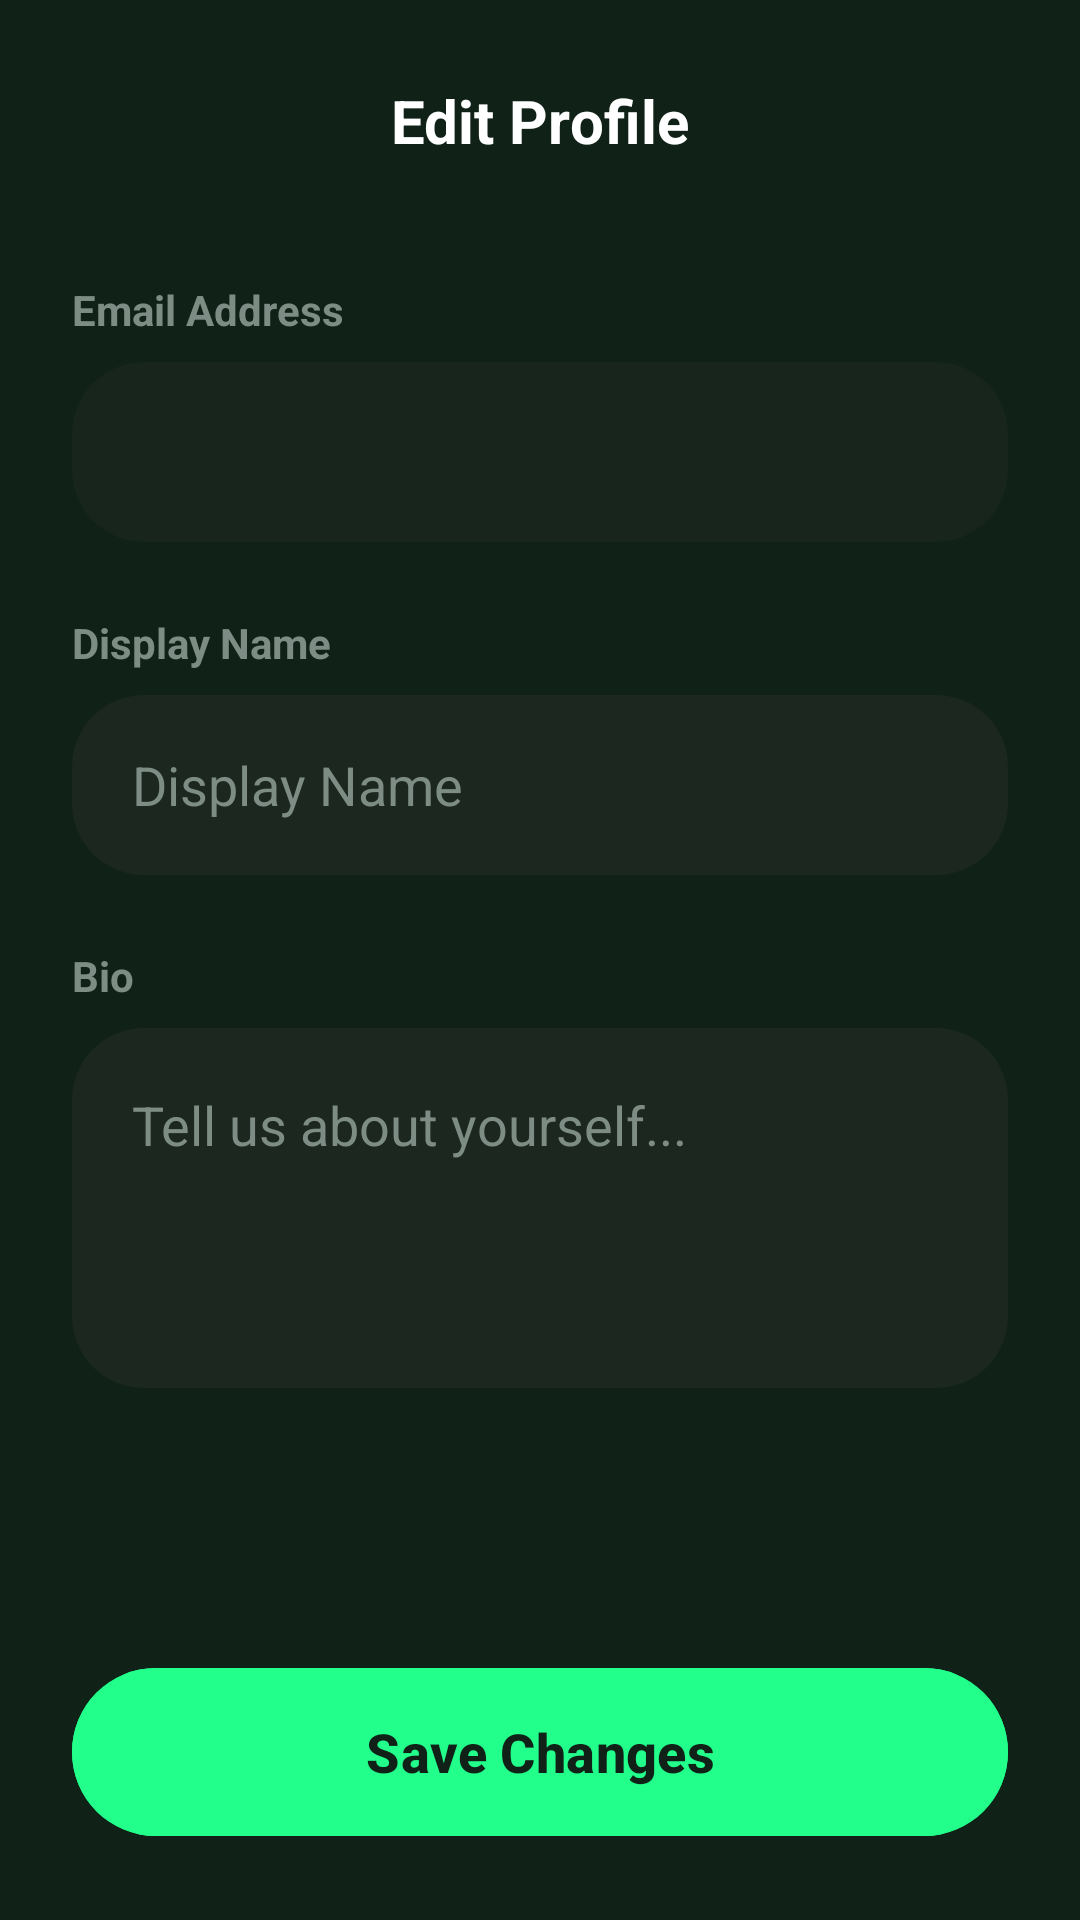

This screen was rendered from an Android layout file. Write that file and the resources it references.
<!-- AndroidManifest.xml: application theme Theme.Bookshare -->
<!-- res/layout/fragment_edit_profile.xml -->
<?xml version="1.0" encoding="utf-8"?>
<androidx.constraintlayout.widget.ConstraintLayout
    xmlns:android="http://schemas.android.com/apk/res/android"
    xmlns:app="http://schemas.android.com/apk/res-auto"
    xmlns:tools="http://schemas.android.com/tools"
    android:layout_width="match_parent"
    android:layout_height="match_parent"
    android:background="@color/bg_dark">

    
    <ImageView
        android:id="@+id/btn_back"
        android:layout_width="48dp"
        android:layout_height="48dp"
        android:layout_marginStart="16dp"
        android:layout_marginTop="16dp"
        android:padding="12dp"
        android:src="@drawable/ic_arrow_back"
        app:layout_constraintStart_toStartOf="parent"
        app:layout_constraintTop_toTopOf="parent"
        app:tint="@color/white" />

    <TextView
        android:id="@+id/tv_title"
        android:layout_width="wrap_content"
        android:layout_height="wrap_content"
        android:text="@string/edit_profile_title"
        android:textColor="@color/white"
        android:textSize="20sp"
        android:textStyle="bold"
        app:layout_constraintBottom_toBottomOf="@id/btn_back"
        app:layout_constraintEnd_toEndOf="parent"
        app:layout_constraintStart_toStartOf="parent"
        app:layout_constraintTop_toTopOf="@id/btn_back" />

    <androidx.core.widget.NestedScrollView
        android:layout_width="match_parent"
        android:layout_height="0dp"
        android:layout_marginTop="16dp"
        app:layout_constraintBottom_toTopOf="@id/btn_save"
        app:layout_constraintTop_toBottomOf="@id/tv_title">

        <LinearLayout
            android:layout_width="match_parent"
            android:layout_height="wrap_content"
            android:orientation="vertical"
            android:padding="24dp">

            <TextView
                android:layout_width="wrap_content"
                android:layout_height="wrap_content"
                android:text="@string/email_address"
                android:textColor="@color/text_secondary"
                android:textSize="14sp"
                android:textStyle="bold" />

            <EditText
                android:id="@+id/et_email"
                android:layout_width="match_parent"
                android:layout_height="60dp"
                android:layout_marginTop="8dp"
                android:background="@drawable/edit_text_bg"
                android:enabled="false"
                android:inputType="textEmailAddress"
                android:paddingHorizontal="20dp"
                android:textColor="@color/text_secondary"
                android:alpha="0.6" />

            <TextView
                android:layout_width="wrap_content"
                android:layout_height="wrap_content"
                android:layout_marginTop="24dp"
                android:text="@string/display_name_hint"
                android:textColor="@color/text_secondary"
                android:textSize="14sp"
                android:textStyle="bold" />

            <EditText
                android:id="@+id/et_display_name"
                android:layout_width="match_parent"
                android:layout_height="60dp"
                android:layout_marginTop="8dp"
                android:background="@drawable/edit_text_bg"
                android:hint="@string/display_name_hint"
                android:inputType="textPersonName"
                android:paddingHorizontal="20dp"
                android:textColor="@color/white"
                android:textColorHint="@color/text_secondary" />

            <TextView
                android:layout_width="wrap_content"
                android:layout_height="wrap_content"
                android:layout_marginTop="24dp"
                android:text="Bio"
                android:textColor="@color/text_secondary"
                android:textSize="14sp"
                android:textStyle="bold" />

            <EditText
                android:id="@+id/et_bio"
                android:layout_width="match_parent"
                android:layout_height="120dp"
                android:layout_marginTop="8dp"
                android:background="@drawable/edit_text_bg"
                android:gravity="top"
                android:hint="@string/bio_hint"
                android:inputType="textMultiLine"
                android:padding="20dp"
                android:textColor="@color/white"
                android:textColorHint="@color/text_secondary" />

        </LinearLayout>
    </androidx.core.widget.NestedScrollView>

    <com.google.android.material.button.MaterialButton
        android:id="@+id/btn_save"
        android:layout_width="match_parent"
        android:layout_height="64dp"
        android:layout_margin="24dp"
        android:backgroundTint="@color/neon_green"
        android:text="@string/save_changes"
        android:textAllCaps="false"
        android:textColor="@color/bg_dark"
        android:textSize="18sp"
        android:textStyle="bold"
        app:cornerRadius="32dp"
        app:layout_constraintBottom_toBottomOf="parent" />

</androidx.constraintlayout.widget.ConstraintLayout>
<!-- resources referenced by this layout -->
<resources>
  <color name="bg_dark">#102217</color>
  <color name="neon_green">#22FF8B</color>
  <color name="text_secondary">#7D8D85</color>
  <color name="white">#FFFFFFFF</color>
  <!-- drawable edit_text_bg (drawable) -->
  <?xml version="1.0" encoding="utf-8"?>
  <shape xmlns:android="http://schemas.android.com/apk/res/android">
      <solid android:color="@color/input_bg" />
      <corners android:radius="24dp" />
  </shape>
  <string name="bio_hint">Tell us about yourself...</string>
  <string name="display_name_hint">Display Name</string>
  <string name="edit_profile_title">Edit Profile</string>
  <string name="email_address">Email Address</string>
  <string name="save_changes">Save Changes</string>
  <style name="Theme.Bookshare" parent="Base.Theme.Bookshare" />
  <color name="input_bg">#1C2720</color>
  <style name="Base.Theme.Bookshare" parent="Theme.Material3.DayNight.NoActionBar">
          <item name="colorPrimary">@color/neon_green</item>
          <item name="android:windowBackground">@color/bg_dark</item>
          <item name="android:statusBarColor">@color/bg_dark</item>
          <item name="android:navigationBarColor">@android:color/transparent</item>
          <item name="android:windowLightStatusBar">false</item>
  
          
          <item name="android:textColor">@color/white</item>
          <item name="android:textColorPrimary">@color/white</item>
          <item name="android:textColorSecondary">@color/text_secondary</item>
          <item name="colorOnSurface">@color/white</item>
          <item name="colorOnBackground">@color/white</item>
  
      </style>
</resources>
